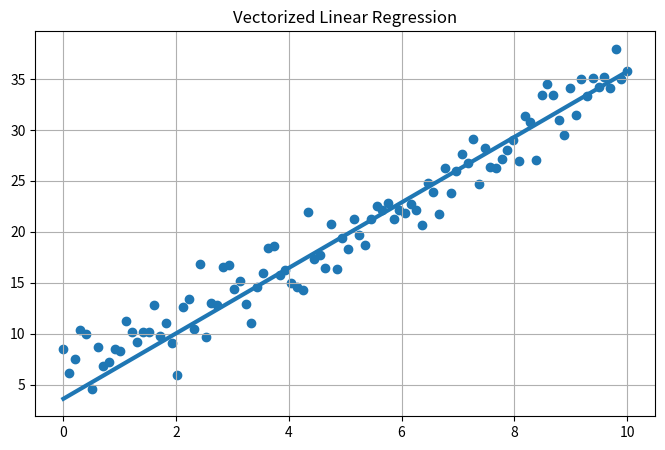
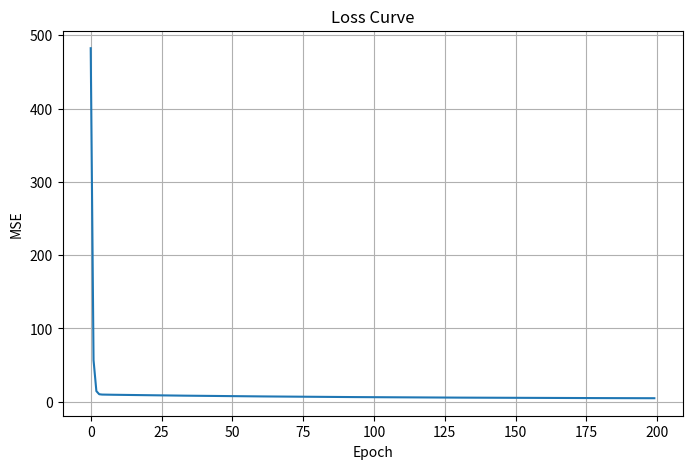

Source code (Python) for these figures, in order:
import numpy as np
import matplotlib.pyplot as plt

# 1. Generate data
np.random.seed(0)

x = np.linspace(0, 10, 100)

noise = np.random.randn(100) * 2

y = 3*x + 5 + noise


# 2. Design matrix
X = np.column_stack([x, np.ones_like(x)])
print("Design matrix X", X)

# 3. Parameters
theta = np.zeros((2,1))

y = y.reshape(-1,1)

# 4. Training settings
learning_rate = 0.01
epochs = 200

N = len(x)

loss_history = []

# 5. Gradient descent
for epoch in range(epochs):

    # prediction
    y_hat = X @ theta

    # error
    e = y - y_hat

    # loss
    loss = np.mean(e**2)

    loss_history.append(loss)

    # vectorized gradient
    grad = (-2/N) * X.T @ e

    # update
    theta = theta - learning_rate * grad

    if epoch % 20 == 0:
        print(f"Epoch {epoch}: loss={loss:.4f}")

# 6. Final parameters
w = theta[0,0]
b = theta[1,0]

print("\nLearned parameters:")
print("w =", w)
print("b =", b)

# 7. Plot
plt.figure(figsize=(8,5))

plt.scatter(x, y)

plt.plot(x, (X @ theta), linewidth=3)

plt.title("Vectorized Linear Regression")

plt.grid(True)

plt.show()

# 8. Loss curve
plt.figure(figsize=(8,5))

plt.plot(loss_history)

plt.title("Loss Curve")

plt.xlabel("Epoch")
plt.ylabel("MSE")

plt.grid(True)

plt.show()
